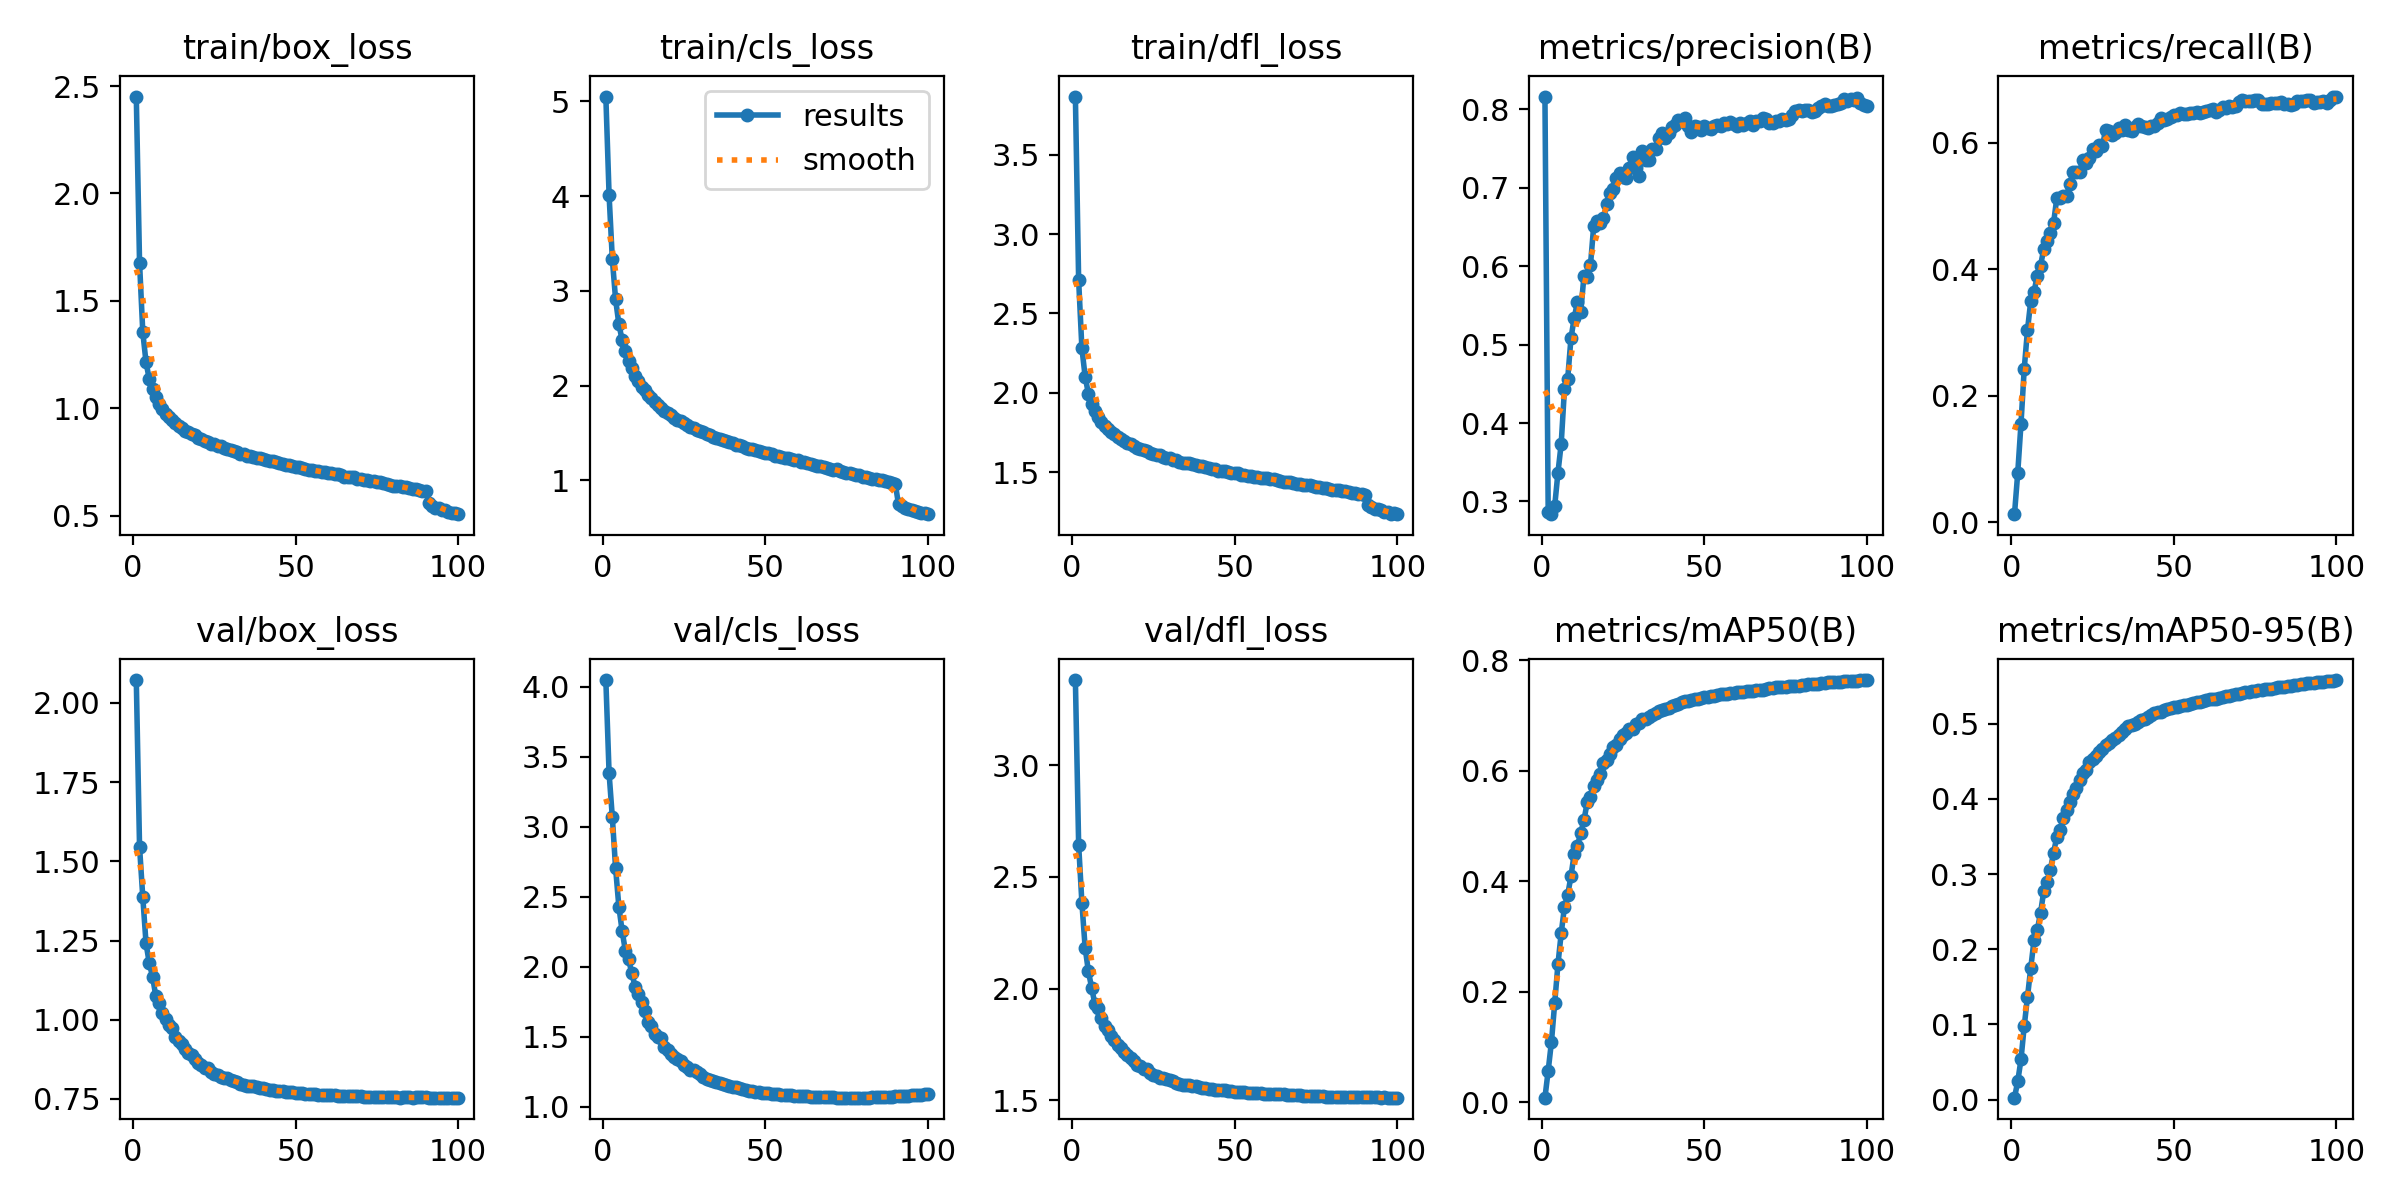

The data file committed next to this chart (first rows):
epoch, train/box_loss, train/cls_loss, train/dfl_loss, metrics/precision(B), metrics/recall(B), metrics/mAP50(B), metrics/mAP50-95(B), val/box_loss, val/cls_loss, val/dfl_loss, lr/pg0, lr/pg1, lr/pg2
1, 2.451, 5.052, 3.865, 0.8165, 0.01243, 0.00815, 0.00246, 2.072, 4.049, 3.381, 0.003331, 0.003331, 0.003331
2, 1.679, 4.011, 2.71, 0.2867, 0.07773, 0.05705, 0.02413, 1.546, 3.382, 2.645, 0.006598, 0.006598, 0.006598
3, 1.354, 3.333, 2.281, 0.2838, 0.1556, 0.1091, 0.05334, 1.387, 3.067, 2.385, 0.0098, 0.0098, 0.0098
4, 1.214, 2.91, 2.102, 0.294, 0.2426, 0.1792, 0.09795, 1.241, 2.705, 2.183, 0.009703, 0.009703, 0.009703
5, 1.135, 2.651, 1.995, 0.3367, 0.3038, 0.2497, 0.1367, 1.178, 2.431, 2.077, 0.009604, 0.009604, 0.009604
6, 1.088, 2.482, 1.93, 0.3735, 0.3494, 0.3056, 0.1749, 1.136, 2.257, 2.004, 0.009505, 0.009505, 0.009505
7, 1.054, 2.367, 1.887, 0.4432, 0.3635, 0.3534, 0.2119, 1.075, 2.115, 1.931, 0.009406, 0.009406, 0.009406
8, 1.022, 2.26, 1.849, 0.4566, 0.3897, 0.375, 0.2256, 1.054, 2.053, 1.915, 0.009307, 0.009307, 0.009307
9, 0.9975, 2.186, 1.817, 0.5079, 0.405, 0.409, 0.248, 1.02, 1.953, 1.869, 0.009208, 0.009208, 0.009208
10, 0.9752, 2.106, 1.79, 0.5342, 0.432, 0.4494, 0.2773, 1.001, 1.859, 1.833, 0.009109, 0.009109, 0.009109
11, 0.9603, 2.052, 1.775, 0.5544, 0.4443, 0.4637, 0.2897, 0.982, 1.803, 1.813, 0.00901, 0.00901, 0.00901
12, 0.9434, 1.991, 1.752, 0.5411, 0.4571, 0.4878, 0.3051, 0.9737, 1.749, 1.79, 0.008911, 0.008911, 0.008911
13, 0.9305, 1.95, 1.74, 0.5878, 0.4725, 0.5102, 0.3282, 0.9467, 1.681, 1.77, 0.008812, 0.008812, 0.008812
14, 0.9182, 1.899, 1.721, 0.5858, 0.5117, 0.5429, 0.3492, 0.9315, 1.608, 1.747, 0.008713, 0.008713, 0.008713
15, 0.9092, 1.875, 1.712, 0.6013, 0.5127, 0.5516, 0.3584, 0.9242, 1.575, 1.736, 0.008614, 0.008614, 0.008614
16, 0.8939, 1.832, 1.696, 0.6518, 0.5159, 0.5729, 0.3752, 0.9067, 1.518, 1.716, 0.008515, 0.008515, 0.008515
17, 0.8885, 1.795, 1.686, 0.6576, 0.5161, 0.5825, 0.3851, 0.8966, 1.496, 1.701, 0.008416, 0.008416, 0.008416
18, 0.88, 1.769, 1.677, 0.6552, 0.5346, 0.5941, 0.3954, 0.8878, 1.488, 1.69, 0.008317, 0.008317, 0.008317
19, 0.8738, 1.735, 1.666, 0.661, 0.5537, 0.6137, 0.4067, 0.8769, 1.425, 1.675, 0.008218, 0.008218, 0.008218
20, 0.8621, 1.709, 1.652, 0.679, 0.5539, 0.6199, 0.4149, 0.8646, 1.406, 1.657, 0.008119, 0.008119, 0.008119
21, 0.8573, 1.693, 1.647, 0.6936, 0.5537, 0.6308, 0.4256, 0.8577, 1.38, 1.652, 0.00802, 0.00802, 0.00802
22, 0.8498, 1.66, 1.639, 0.6985, 0.5733, 0.6437, 0.434, 0.8489, 1.355, 1.642, 0.007921, 0.007921, 0.007921
23, 0.8442, 1.641, 1.633, 0.7122, 0.5674, 0.6462, 0.4384, 0.8464, 1.339, 1.639, 0.007822, 0.007822, 0.007822
24, 0.8362, 1.623, 1.624, 0.7187, 0.5763, 0.6565, 0.4496, 0.8366, 1.324, 1.625, 0.007723, 0.007723, 0.007723
25, 0.8329, 1.61, 1.617, 0.7145, 0.5901, 0.6652, 0.4531, 0.8281, 1.299, 1.614, 0.007624, 0.007624, 0.007624
26, 0.8239, 1.589, 1.61, 0.7125, 0.5874, 0.6689, 0.4576, 0.8251, 1.287, 1.609, 0.007525, 0.007525, 0.007525
27, 0.8239, 1.567, 1.609, 0.7256, 0.5961, 0.675, 0.4632, 0.8188, 1.261, 1.602, 0.007426, 0.007426, 0.007426
28, 0.8155, 1.553, 1.597, 0.739, 0.5939, 0.6754, 0.466, 0.8174, 1.26, 1.6, 0.007327, 0.007327, 0.007327
29, 0.8089, 1.537, 1.588, 0.7257, 0.6195, 0.6848, 0.4715, 0.8148, 1.247, 1.594, 0.007228, 0.007228, 0.007228
30, 0.8054, 1.523, 1.587, 0.7145, 0.6184, 0.6869, 0.4747, 0.8105, 1.234, 1.592, 0.007129, 0.007129, 0.007129
31, 0.7993, 1.507, 1.579, 0.7471, 0.6125, 0.6935, 0.4789, 0.8074, 1.215, 1.585, 0.00703, 0.00703, 0.00703
32, 0.7973, 1.49, 1.579, 0.7359, 0.6152, 0.6936, 0.4815, 0.8025, 1.2, 1.58, 0.006931, 0.006931, 0.006931
33, 0.788, 1.478, 1.565, 0.7355, 0.6233, 0.6974, 0.4856, 0.798, 1.193, 1.574, 0.006832, 0.006832, 0.006832
34, 0.7854, 1.461, 1.562, 0.7497, 0.6199, 0.7003, 0.4892, 0.7955, 1.187, 1.569, 0.006733, 0.006733, 0.006733
35, 0.7797, 1.45, 1.558, 0.7491, 0.6285, 0.7053, 0.4926, 0.7925, 1.18, 1.568, 0.006634, 0.006634, 0.006634
36, 0.7802, 1.438, 1.558, 0.7635, 0.6196, 0.7084, 0.4968, 0.7908, 1.169, 1.567, 0.006535, 0.006535, 0.006535
37, 0.7732, 1.43, 1.55, 0.7694, 0.6178, 0.7093, 0.4983, 0.7909, 1.165, 1.566, 0.006436, 0.006436, 0.006436
38, 0.769, 1.413, 1.544, 0.764, 0.6253, 0.7115, 0.4999, 0.7888, 1.157, 1.563, 0.006337, 0.006337, 0.006337
39, 0.7666, 1.401, 1.541, 0.7697, 0.6291, 0.7136, 0.502, 0.7855, 1.149, 1.559, 0.006238, 0.006238, 0.006238
40, 0.7641, 1.392, 1.54, 0.7782, 0.6261, 0.7163, 0.5055, 0.7833, 1.144, 1.557, 0.006139, 0.006139, 0.006139
41, 0.7589, 1.376, 1.531, 0.7801, 0.6246, 0.7186, 0.507, 0.7813, 1.138, 1.555, 0.00604, 0.00604, 0.00604
42, 0.755, 1.37, 1.526, 0.7864, 0.6224, 0.7205, 0.5098, 0.7792, 1.131, 1.552, 0.005941, 0.005941, 0.005941
43, 0.7526, 1.358, 1.523, 0.7852, 0.6258, 0.7238, 0.5121, 0.7773, 1.125, 1.55, 0.005842, 0.005842, 0.005842
44, 0.749, 1.347, 1.519, 0.7896, 0.6257, 0.7256, 0.5146, 0.7758, 1.119, 1.548, 0.005743, 0.005743, 0.005743
45, 0.7437, 1.333, 1.512, 0.7787, 0.6315, 0.7264, 0.5152, 0.7746, 1.115, 1.546, 0.005644, 0.005644, 0.005644
46, 0.741, 1.329, 1.511, 0.7713, 0.6383, 0.7279, 0.5156, 0.7742, 1.111, 1.546, 0.005545, 0.005545, 0.005545
47, 0.7383, 1.322, 1.508, 0.7793, 0.6362, 0.7292, 0.5178, 0.7731, 1.107, 1.545, 0.005446, 0.005446, 0.005446
48, 0.7363, 1.307, 1.504, 0.7775, 0.6373, 0.7297, 0.5192, 0.7719, 1.103, 1.543, 0.005347, 0.005347, 0.005347
49, 0.7313, 1.296, 1.498, 0.7739, 0.641, 0.7312, 0.5204, 0.7708, 1.101, 1.541, 0.005248, 0.005248, 0.005248
50, 0.7288, 1.294, 1.497, 0.7784, 0.6429, 0.7329, 0.5219, 0.7694, 1.098, 1.54, 0.005149, 0.005149, 0.005149
51, 0.7268, 1.29, 1.494, 0.7769, 0.6439, 0.7334, 0.5226, 0.7685, 1.096, 1.538, 0.00505, 0.00505, 0.00505
52, 0.7204, 1.274, 1.486, 0.7751, 0.6465, 0.7349, 0.524, 0.7673, 1.094, 1.537, 0.004951, 0.004951, 0.004951
53, 0.7184, 1.26, 1.483, 0.7785, 0.6445, 0.7353, 0.5247, 0.7667, 1.091, 1.536, 0.004852, 0.004852, 0.004852
54, 0.7142, 1.255, 1.478, 0.7797, 0.6449, 0.737, 0.5257, 0.766, 1.089, 1.535, 0.004753, 0.004753, 0.004753
55, 0.7141, 1.252, 1.477, 0.7792, 0.6469, 0.7383, 0.5268, 0.765, 1.087, 1.534, 0.004654, 0.004654, 0.004654
56, 0.709, 1.24, 1.473, 0.783, 0.6463, 0.7389, 0.528, 0.7643, 1.085, 1.533, 0.004555, 0.004555, 0.004555
57, 0.7065, 1.238, 1.47, 0.7812, 0.6483, 0.7395, 0.5289, 0.7638, 1.083, 1.532, 0.004456, 0.004456, 0.004456
58, 0.705, 1.224, 1.467, 0.7839, 0.6472, 0.7401, 0.5295, 0.7629, 1.082, 1.531, 0.004357, 0.004357, 0.004357
59, 0.7028, 1.213, 1.465, 0.781, 0.648, 0.7409, 0.5303, 0.7626, 1.08, 1.53, 0.004258, 0.004258, 0.004258
60, 0.701, 1.212, 1.463, 0.7784, 0.6504, 0.7416, 0.5313, 0.7622, 1.078, 1.53, 0.004159, 0.004159, 0.004159
... 40 more rows
